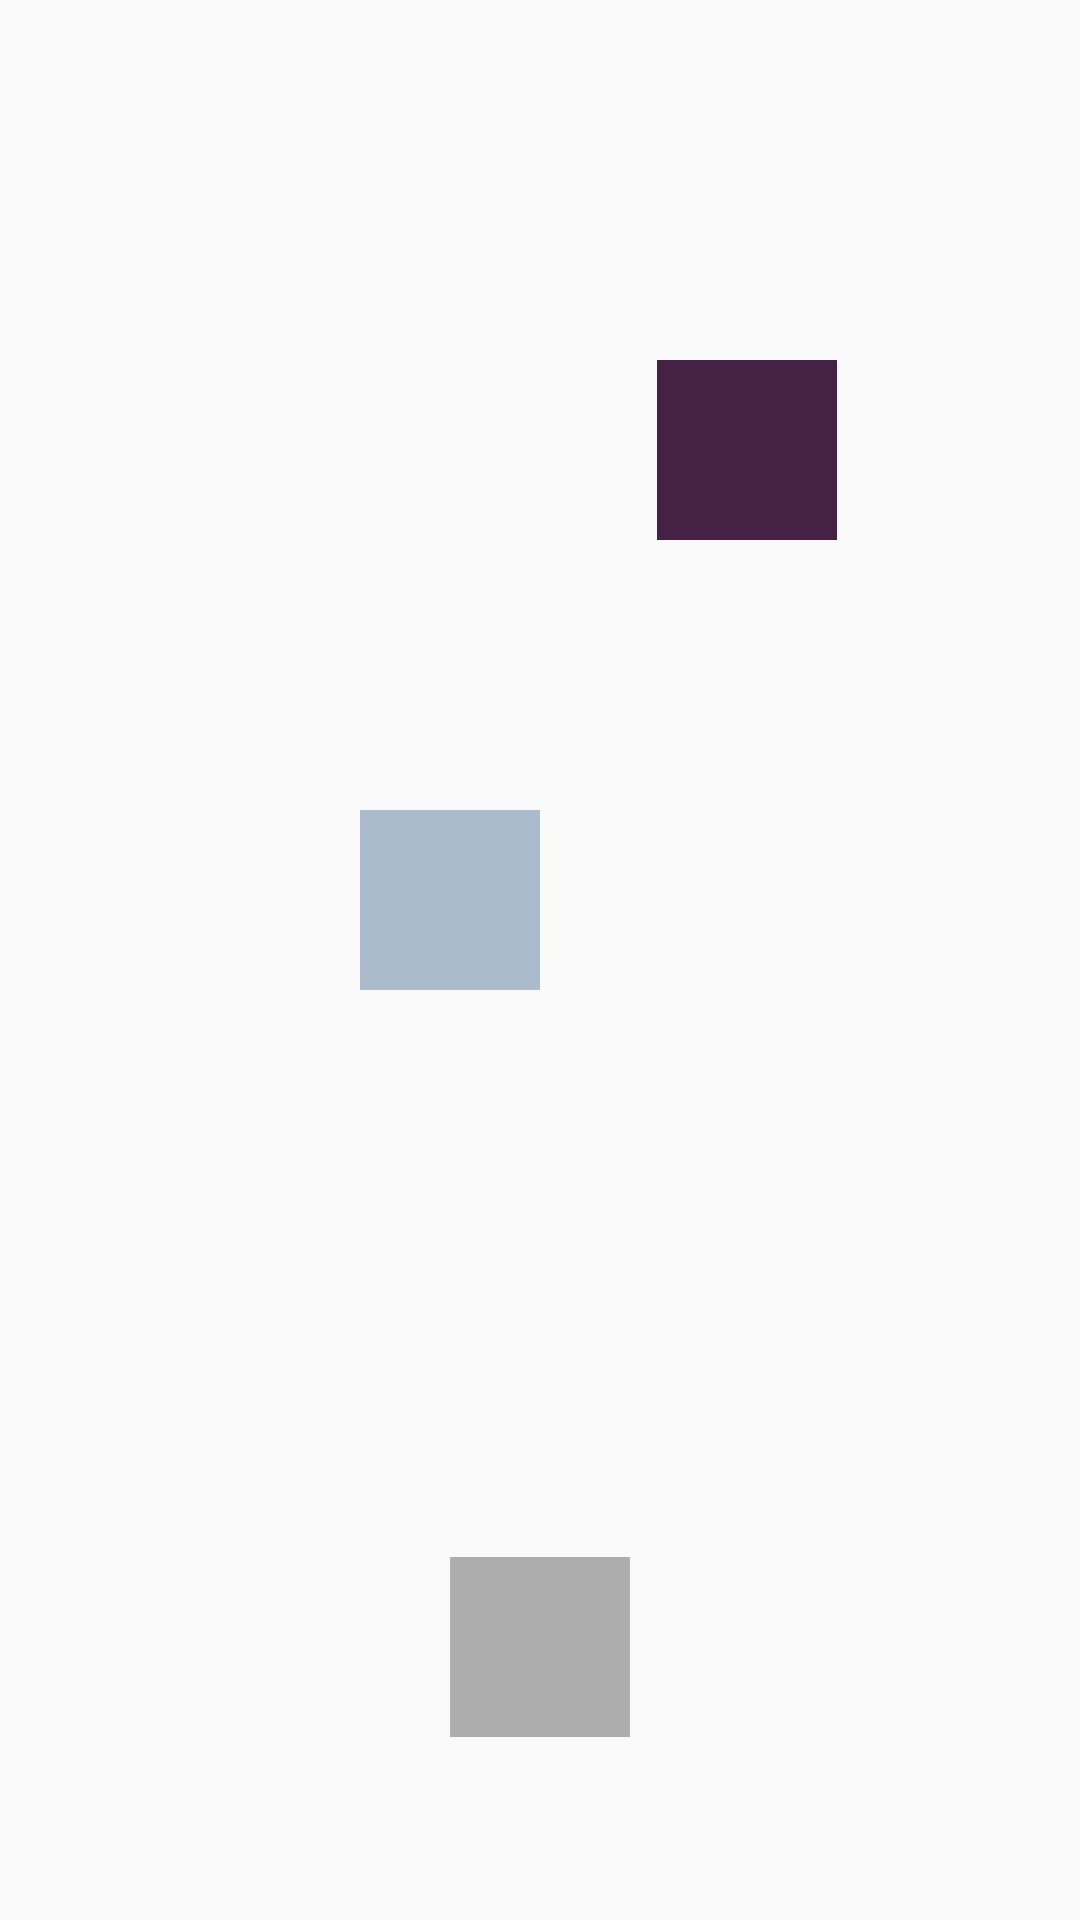

The Android layout XML behind this screen, and the referenced resources:
<!-- AndroidManifest.xml: application theme AppTheme -->
<!-- res/layout/fl_third.xml -->
<?xml version="1.0" encoding="utf-8"?>
<androidx.constraintlayout.widget.ConstraintLayout xmlns:android="http://schemas.android.com/apk/res/android"
    xmlns:app="http://schemas.android.com/apk/res-auto"
    xmlns:tools="http://schemas.android.com/tools"
    android:id="@+id/frameLayout"
    android:layout_width="match_parent"
    android:layout_height="match_parent">


    <ImageView
        android:id="@+id/imageView3"
        android:layout_width="60dp"
        android:layout_height="60dp"
        android:layout_marginStart="120dp"
        android:layout_marginLeft="120dp"
        android:layout_marginTop="270dp"
        android:src="#aabbcc"
        app:layout_constraintStart_toStartOf="parent"
        app:layout_constraintTop_toTopOf="parent" />

    <ImageView
        android:id="@+id/imageView4"
        android:layout_width="60dp"
        android:layout_height="60dp"
        android:layout_marginTop="120dp"
        android:layout_marginEnd="81dp"
        android:layout_marginRight="81dp"
        android:src="#452145"
        app:layout_constraintEnd_toEndOf="parent"
        app:layout_constraintTop_toTopOf="parent" />

    <ImageView
        android:id="@+id/imageView5"
        android:layout_width="60dp"
        android:layout_height="60dp"
        android:layout_marginBottom="61dp"
        android:src="#adadad"
        app:layout_constraintBottom_toBottomOf="parent"
        app:layout_constraintEnd_toEndOf="parent"
        app:layout_constraintStart_toStartOf="parent" />


</androidx.constraintlayout.widget.ConstraintLayout>
<!-- resources referenced by this layout -->
<resources>
  <style name="AppTheme" parent="Theme.AppCompat.Light.NoActionBar">
          
          <item name="colorPrimary">@color/colorPrimary</item>
          <item name="colorPrimaryDark">@color/colorPrimaryDark</item>
          <item name="colorAccent">@color/colorAccent</item>
          <item name="android:windowActivityTransitions">true</item>
          <item name="android:windowContentTransitions">true</item>
          <item name="android:windowIsTranslucent">true</item>
      </style>
  <color name="colorPrimary">#008577</color>
  <color name="colorPrimaryDark">#081e31</color>
  <color name="colorAccent">#D81B60</color>
</resources>
